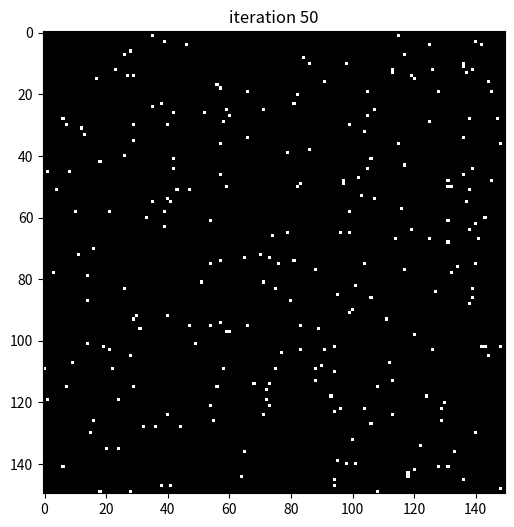

Recreate this plot in Python.

import random
import numpy as np

import matplotlib.pyplot as plt
from matplotlib.pyplot import figure, draw, pause        
import time

dim=150
matrix=np.zeros([dim, dim])
matrices=[]

iterations=50   

for iter in range(0, iterations):
    
    new_matrix=matrix.copy()
    
    for i in range(0,np.shape(matrix)[0]):
        for j in range(0,np.shape(matrix)[1]):
            if random.random() > 0.99:
                new_matrix[i][j] = 1
            else:
                new_matrix[i][j] = 0
     
    matrices.append(new_matrix)
        
        
############################ Plot over time #############################

# The plot over time of the brain matrices
fg = figure(figsize=(8,6))
ax = fg.gca()    

# I used here "gray" colormap
h = ax.imshow(matrices[0], cmap="gray", vmin=0, vmax=1)  # set initial display dimensions


# time per each image (in seconds)
# you can change the speed of the animation concerning the value of this variable
# here is a simple way of you roughly determining (in seconds) the animation time: number of iterations * time_image
time_image=0.10

# keep track of simulation time
start=time.time()
i=0
for img in matrices:  
    i=i+1
    plt.title("iteration "+str(i))
    h.set_data(img)
    draw(), pause(time_image)
    
# end of simulation
end=time.time()

# printing the simulation time
print("Animation lasted: "+str(end-start)+" seconds")
